Run: headless pygame with SDL's dummy video driver; simulated clock (each Clock.tick advances the game by its frame time, no real sleeping); random seed 0; keys injected as events and as key.get_pressed() state; no mouse input; restart key R tapped at the start of phases 3 and 4.
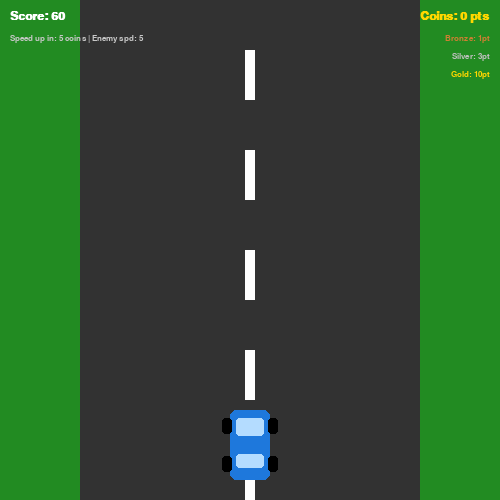
Frame 1 of 4 · flips 1–60 · no input
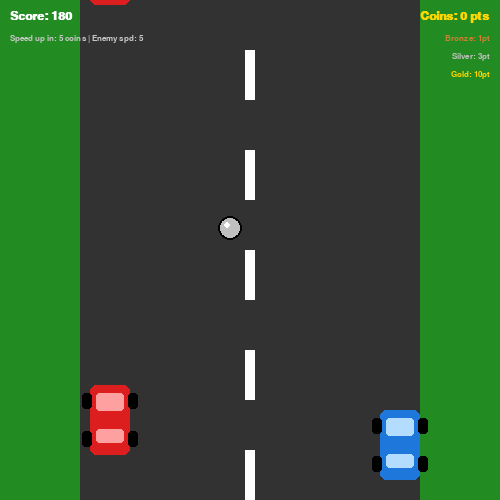
Frame 2 of 4 · flips 61–180 · tapped SPACE, RETURN · held RIGHT (→), D
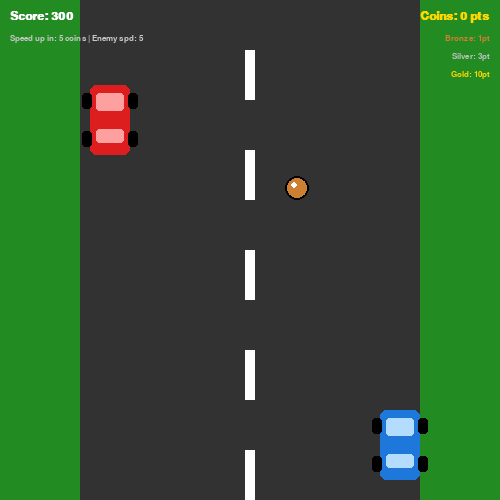
Frame 3 of 4 · flips 181–300 · tapped R · held DOWN (↓), S
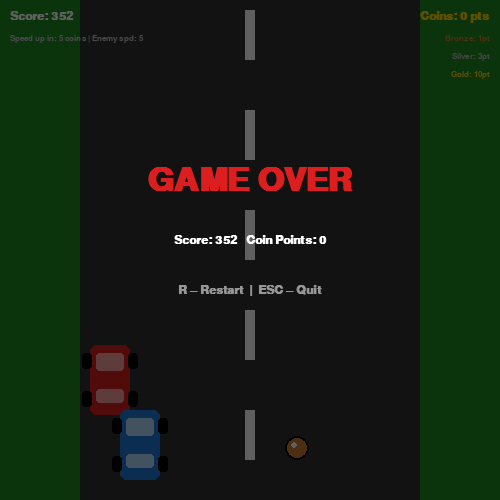
Frame 4 of 4 · flips 301–420 · tapped R · held LEFT (←), A, UP (↑), W

The pygame program that drew these frames:

"""
main.py – Racer Game (Practice 11)
Extends Practice 10 Racer with:
  1. Randomly generating coins with different weights (Bronze/Silver/Gold)
  2. Enemy speed increases every N coins collected
  3. Full code comments

Controls:
  ← / →   Move car left / right
  ESC      Quit
  R        Restart after game over
"""

import sys
import random
import pygame

# ─────────────────────────────────────────────────────────────────────────────
#  Constants
# ─────────────────────────────────────────────────────────────────────────────
WINDOW_WIDTH  = 500
WINDOW_HEIGHT = 500
FPS           = 60

# Road boundaries
LANE_LEFT   = 80
LANE_RIGHT  = 420

# Colours
WHITE   = (255, 255, 255)
BLACK   = (0,   0,   0)
GREY    = (50,  50,  50)
RED     = (220,  30,  30)
GREEN   = (34, 139,  34)
BLUE    = (30,  120, 220)

# Road stripe settings
STRIPE_HEIGHT = 50
STRIPE_GAP    = 50
STRIPE_X      = WINDOW_WIDTH // 2 - 5
STRIPE_WIDTH  = 10

# ── Coin settings ─────────────────────────────────────────────────────────────
# Each coin type has: (name, color, points, probability weight)
# Higher weight = appears more often
COIN_TYPES = [
    {"name": "Bronze", "color": (205, 127,  50), "points":  1, "weight": 60},
    {"name": "Silver", "color": (192, 192, 192), "points":  3, "weight": 30},
    {"name": "Gold",   "color": (255, 215,   0), "points": 10, "weight": 10},
]

# Enemy speed increases every N coins collected
SPEED_UP_EVERY_N_COINS = 5


# ─────────────────────────────────────────────────────────────────────────────
#  Road
# ─────────────────────────────────────────────────────────────────────────────
class Road:
    """Scrolling road with animated dashed centre-line stripes."""

    def __init__(self):
        self.stripes = list(range(-STRIPE_HEIGHT, WINDOW_HEIGHT + STRIPE_HEIGHT,
                                  STRIPE_HEIGHT + STRIPE_GAP))
        self.speed = 5

    def update(self):
        """Move stripes downward to simulate forward motion."""
        self.stripes = [y + self.speed for y in self.stripes]
        self.stripes = [y if y < WINDOW_HEIGHT
                        else y - (WINDOW_HEIGHT + STRIPE_HEIGHT + STRIPE_GAP)
                        for y in self.stripes]

    def draw(self, surface):
        # Grey road
        pygame.draw.rect(surface, GREY,
                         (LANE_LEFT, 0, LANE_RIGHT - LANE_LEFT, WINDOW_HEIGHT))
        # Dashed centre line
        for y in self.stripes:
            pygame.draw.rect(surface, WHITE,
                             (STRIPE_X, y, STRIPE_WIDTH, STRIPE_HEIGHT))


# ─────────────────────────────────────────────────────────────────────────────
#  Player car
# ─────────────────────────────────────────────────────────────────────────────
class PlayerCar:
    """Player-controlled car. Moves left/right with arrow keys."""

    WIDTH  = 40
    HEIGHT = 70
    SPEED  = 5

    def __init__(self):
        self.x = WINDOW_WIDTH  // 2 - self.WIDTH // 2
        self.y = WINDOW_HEIGHT - self.HEIGHT - 20
        self.rect = pygame.Rect(self.x, self.y, self.WIDTH, self.HEIGHT)

    def update(self, keys):
        """Move left or right, clamped to road boundaries."""
        if keys[pygame.K_LEFT]:
            self.x -= self.SPEED
        if keys[pygame.K_RIGHT]:
            self.x += self.SPEED
        self.x = max(LANE_LEFT, min(self.x, LANE_RIGHT - self.WIDTH))
        self.rect.x = self.x

    def draw(self, surface):
        r = self.rect
        pygame.draw.rect(surface, BLUE, r, border_radius=6)
        pygame.draw.rect(surface, (180, 220, 255),
                         (r.x + 6, r.y + 8, r.width - 12, 18), border_radius=3)
        pygame.draw.rect(surface, (180, 220, 255),
                         (r.x + 6, r.y + r.height - 26, r.width - 12, 14),
                         border_radius=3)
        ww, wh = 10, 16
        for cx in [r.x - ww + 2, r.x + r.width - 2]:
            for cy in [r.y + 8, r.y + r.height - 24]:
                pygame.draw.rect(surface, BLACK, (cx, cy, ww, wh), border_radius=3)


# ─────────────────────────────────────────────────────────────────────────────
#  Enemy car
# ─────────────────────────────────────────────────────────────────────────────
class EnemyCar:
    """Oncoming enemy car that scrolls down the screen."""

    WIDTH  = 40
    HEIGHT = 70
    LANES  = [LANE_LEFT + 10, LANE_RIGHT - 50]

    def __init__(self, speed=5):
        self.speed = speed
        self.x = random.choice(self.LANES)
        self.y = -self.HEIGHT
        self.rect = pygame.Rect(self.x, self.y, self.WIDTH, self.HEIGHT)

    def update(self):
        """Move enemy downward."""
        self.y += self.speed
        self.rect.y = self.y

    def is_off_screen(self):
        return self.y > WINDOW_HEIGHT

    def draw(self, surface):
        r = self.rect
        pygame.draw.rect(surface, RED, r, border_radius=6)
        pygame.draw.rect(surface, (255, 160, 160),
                         (r.x + 6, r.y + 8, r.width - 12, 18), border_radius=3)
        pygame.draw.rect(surface, (255, 160, 160),
                         (r.x + 6, r.y + r.height - 26, r.width - 12, 14),
                         border_radius=3)
        ww, wh = 10, 16
        for cx in [r.x - ww + 2, r.x + r.width - 2]:
            for cy in [r.y + 8, r.y + r.height - 24]:
                pygame.draw.rect(surface, BLACK, (cx, cy, ww, wh), border_radius=3)


# ─────────────────────────────────────────────────────────────────────────────
#  Coin  (Feature 1 – different weights)
# ─────────────────────────────────────────────────────────────────────────────
class Coin:
    """
    A coin with a random type based on weighted probability.

    Types:
      Bronze (60% chance) = 1 point
      Silver (30% chance) = 3 points
      Gold   (10% chance) = 10 points
    """

    RADIUS = 12

    def __init__(self, speed=5):
        self.speed = speed

        # Pick coin type based on weights (Feature 1)
        weights     = [ct["weight"] for ct in COIN_TYPES]
        self.ctype  = random.choices(COIN_TYPES, weights=weights, k=1)[0]
        self.color  = self.ctype["color"]
        self.points = self.ctype["points"]
        self.name   = self.ctype["name"]

        # Random x position inside the road
        self.x = random.randint(LANE_LEFT + self.RADIUS + 5,
                                LANE_RIGHT - self.RADIUS - 5)
        self.y = -self.RADIUS
        self.rect = pygame.Rect(self.x - self.RADIUS, self.y - self.RADIUS,
                                self.RADIUS * 2, self.RADIUS * 2)

    def update(self):
        """Scroll coin downward."""
        self.y += self.speed
        self.rect.center = (self.x, self.y)

    def is_off_screen(self):
        return self.y - self.RADIUS > WINDOW_HEIGHT

    def draw(self, surface):
        """Draw coin with its type colour and a shine highlight."""
        pygame.draw.circle(surface, self.color, (self.x, self.y), self.RADIUS)
        pygame.draw.circle(surface, BLACK, (self.x, self.y), self.RADIUS, 2)
        # Shine
        pygame.draw.circle(surface, (255, 255, 255),
                           (self.x - 3, self.y - 3), self.RADIUS // 4)


# ─────────────────────────────────────────────────────────────────────────────
#  HUD
# ─────────────────────────────────────────────────────────────────────────────
def draw_hud(surface, font, small_font, score, coin_points,
             coin_count, enemy_speed):
    """
    Draws the heads-up display.

    Args:
        score       : distance-based score
        coin_points : total points from coins
        coin_count  : number of coins collected
        enemy_speed : current enemy speed (shown so player knows difficulty)
    """
    # Score top left
    score_surf = font.render(f"Score: {score}", True, WHITE)
    surface.blit(score_surf, (10, 10))

    # Coin points top right
    coin_surf = font.render(f"Coins: {coin_points} pts", True, (255, 215, 0))
    surface.blit(coin_surf, (WINDOW_WIDTH - coin_surf.get_width() - 10, 10))

    # Coin legend below
    legend_y = 34
    for ct in COIN_TYPES:
        leg = small_font.render(
            f"{ct['name']}: {ct['points']}pt", True, ct["color"])
        surface.blit(leg, (WINDOW_WIDTH - leg.get_width() - 10, legend_y))
        legend_y += 18

    # Next speed-up progress
    next_speedup = SPEED_UP_EVERY_N_COINS - (coin_count % SPEED_UP_EVERY_N_COINS)
    prog = small_font.render(
        f"Speed up in: {next_speedup} coins | Enemy spd: {enemy_speed}",
        True, (200, 200, 200))
    surface.blit(prog, (10, 34))


def draw_game_over(surface, big_font, font, score, coin_points):
    """Semi-transparent game-over overlay."""
    overlay = pygame.Surface((WINDOW_WIDTH, WINDOW_HEIGHT), pygame.SRCALPHA)
    overlay.fill((0, 0, 0, 160))
    surface.blit(overlay, (0, 0))
    go  = big_font.render("GAME OVER", True, RED)
    sc  = font.render(f"Score: {score}   Coin Points: {coin_points}", True, WHITE)
    rst = font.render("R – Restart  |  ESC – Quit", True, (150, 150, 150))
    surface.blit(go,  go.get_rect(center=(WINDOW_WIDTH//2, 180)))
    surface.blit(sc,  sc.get_rect(center=(WINDOW_WIDTH//2, 240)))
    surface.blit(rst, rst.get_rect(center=(WINDOW_WIDTH//2, 290)))


# ─────────────────────────────────────────────────────────────────────────────
#  Game state
# ─────────────────────────────────────────────────────────────────────────────
def reset_game():
    """Returns a fresh game-state dictionary."""
    return {
        "road"        : Road(),
        "player"      : PlayerCar(),
        "enemies"     : [],
        "coins"       : [],
        "score"       : 0,
        "coin_points" : 0,   # total points from collected coins
        "coin_count"  : 0,   # total number of coins collected
        "enemy_speed" : 5,   # current enemy speed (Feature 2)
        "enemy_timer" : 0,
        "coin_timer"  : 0,
        "game_over"   : False,
    }


# ─────────────────────────────────────────────────────────────────────────────
#  Main
# ─────────────────────────────────────────────────────────────────────────────
def main():
    pygame.init()
    screen   = pygame.display.set_mode((WINDOW_WIDTH, WINDOW_HEIGHT))
    pygame.display.set_caption("Racer – Practice 11")
    clock    = pygame.time.Clock()
    font     = pygame.font.SysFont("Segoe UI", 18, bold=True)
    small    = pygame.font.SysFont("Segoe UI", 13)
    big_font = pygame.font.SysFont("Segoe UI", 48, bold=True)

    state = reset_game()

    running = True
    while running:
        # ── Events ───────────────────────────────────────────────────────────
        for event in pygame.event.get():
            if event.type == pygame.QUIT:
                running = False
            elif event.type == pygame.KEYDOWN:
                if event.key == pygame.K_ESCAPE:
                    running = False
                if event.key == pygame.K_r and state["game_over"]:
                    state = reset_game()

        if not state["game_over"]:
            keys = pygame.key.get_pressed()

            # Update road scroll
            state["road"].update()

            # Update player position
            state["player"].update(keys)

            # Spawn enemy every ~90 frames
            state["enemy_timer"] += 1
            if state["enemy_timer"] >= 90:
                state["enemies"].append(EnemyCar(speed=state["enemy_speed"]))
                state["enemy_timer"] = 0

            # Spawn coin every 120–240 frames randomly
            state["coin_timer"] += 1
            if state["coin_timer"] >= random.randint(120, 240):
                state["coins"].append(Coin(speed=state["enemy_speed"]))
                state["coin_timer"] = 0

            player_rect = state["player"].rect

            # Update enemies & collision check
            for enemy in state["enemies"][:]:
                enemy.update()
                if enemy.is_off_screen():
                    state["enemies"].remove(enemy)
                elif player_rect.colliderect(enemy.rect):
                    state["game_over"] = True

            # Update coins & collection check
            for coin in state["coins"][:]:
                coin.update()
                if coin.is_off_screen():
                    state["coins"].remove(coin)
                elif player_rect.colliderect(coin.rect):
                    # Add points based on coin type (Feature 1)
                    state["coin_points"] += coin.points
                    state["coin_count"]  += 1
                    state["coins"].remove(coin)

                    # Feature 2 – increase enemy speed every N coins
                    if state["coin_count"] % SPEED_UP_EVERY_N_COINS == 0:
                        state["enemy_speed"] = min(state["enemy_speed"] + 1, 15)
                        state["road"].speed  = state["enemy_speed"]

            # Increase score every frame (distance based)
            state["score"] += 1

        # ── Draw ─────────────────────────────────────────────────────────────
        screen.fill(GREEN)
        state["road"].draw(screen)
        for enemy in state["enemies"]:
            enemy.draw(screen)
        for coin in state["coins"]:
            coin.draw(screen)
        state["player"].draw(screen)
        draw_hud(screen, font, small,
                 state["score"], state["coin_points"],
                 state["coin_count"], state["enemy_speed"])

        if state["game_over"]:
            draw_game_over(screen, big_font, font,
                           state["score"], state["coin_points"])

        pygame.display.flip()
        clock.tick(FPS)

    pygame.quit()
    sys.exit()


if __name__ == "__main__":
    main()
